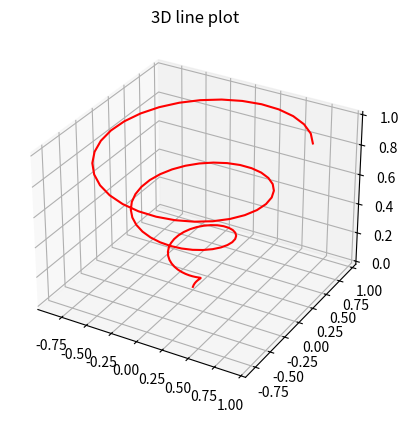

Write Python code to recreate this figure.
from mpl_toolkits import mplot3d
import numpy as np
import matplotlib.pyplot as plt
fig = plt.figure()
ax = plt.axes(projection='3d')
z = np.linspace(0, 1, 100)
x = z * np.sin(20 * z)
y = z * np.cos(20 * z)
c = x + y
ax.plot3D(x, y, z, 'red')
ax.set_title('3D line plot')
plt.show()